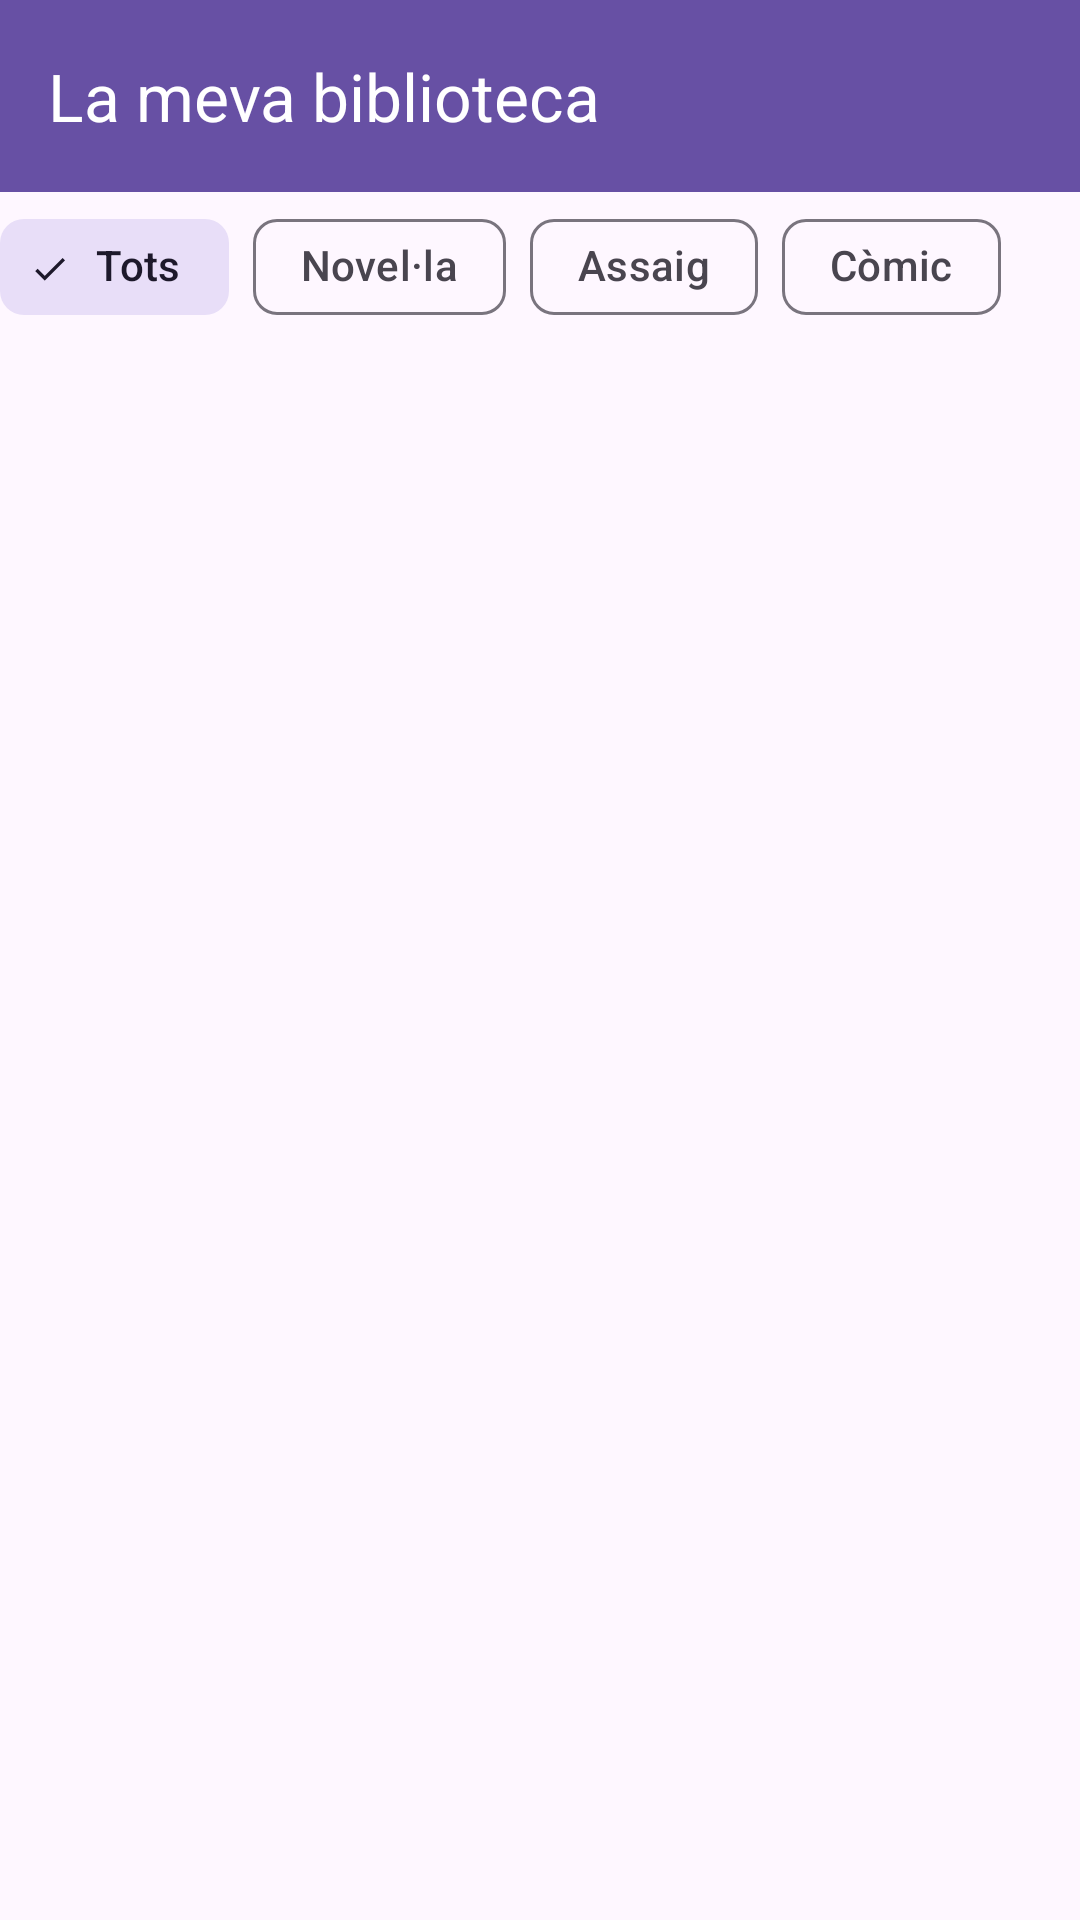

Produce the Android XML layout that renders to this screen, including the resource entries it uses.
<!-- AndroidManifest.xml: application theme Theme.ExamenSegonaConvocatoria -->
<!-- res/layout/fragment_llibres.xml -->
<?xml version="1.0" encoding="utf-8"?>
<FrameLayout xmlns:android="http://schemas.android.com/apk/res/android"
    xmlns:app="http://schemas.android.com/apk/res-auto"
    xmlns:tools="http://schemas.android.com/tools"
    android:layout_width="match_parent"
    android:layout_height="match_parent"
    tools:context=".fragments.LlibresFragment">

    <com.google.android.material.appbar.MaterialToolbar
        android:id="@+id/toolbar"
        android:layout_width="match_parent"
        android:layout_height="wrap_content"
        android:background="?attr/colorPrimary"
        android:elevation="4dp"
        app:title="La meva biblioteca"
        app:titleTextColor="@android:color/white" />

    <com.google.android.material.chip.ChipGroup
        android:id="@+id/chipgroup"
        android:layout_width="wrap_content"
        android:layout_height="wrap_content"
        app:checkedChip="@id/chipTots"
        android:layout_gravity="top"
        android:layout_marginTop="65dp"
        app:singleSelection="true">

        <com.google.android.material.chip.Chip
            android:id="@+id/chipTots"
            style="@style/Widget.Material3.Chip.Filter"
            android:layout_width="wrap_content"
            android:layout_height="wrap_content"
            android:text="Tots" />

        <com.google.android.material.chip.Chip
            android:id="@+id/chipNovella"
            style="@style/Widget.Material3.Chip.Filter"
            android:layout_width="wrap_content"
            android:layout_height="wrap_content"
            android:text="Novel·la" />

        <com.google.android.material.chip.Chip
            android:id="@+id/chipAssaig"
            style="@style/Widget.Material3.Chip.Filter"
            android:layout_width="wrap_content"
            android:layout_height="wrap_content"
            android:text="Assaig" />

        <com.google.android.material.chip.Chip
            android:id="@+id/chipComic"
            style="@style/Widget.Material3.Chip.Filter"
            android:layout_width="wrap_content"
            android:layout_height="wrap_content"
            android:text="Còmic" />

    </com.google.android.material.chip.ChipGroup>

    <androidx.recyclerview.widget.RecyclerView
        android:id="@+id/recyclerview"
        android:layout_width="match_parent"
        android:layout_height="wrap_content"
        android:layout_gravity="top"
        android:layout_marginTop="120dp"
        android:clipToPadding="false"
        android:padding="8dp" />

</FrameLayout>
<!-- resources referenced by this layout -->
<resources>
  <style name="Theme.ExamenSegonaConvocatoria" parent="Base.Theme.ExamenSegonaConvocatoria" />
  <style name="Base.Theme.ExamenSegonaConvocatoria" parent="Theme.Material3.DayNight.NoActionBar">
          
          
      </style>
</resources>
